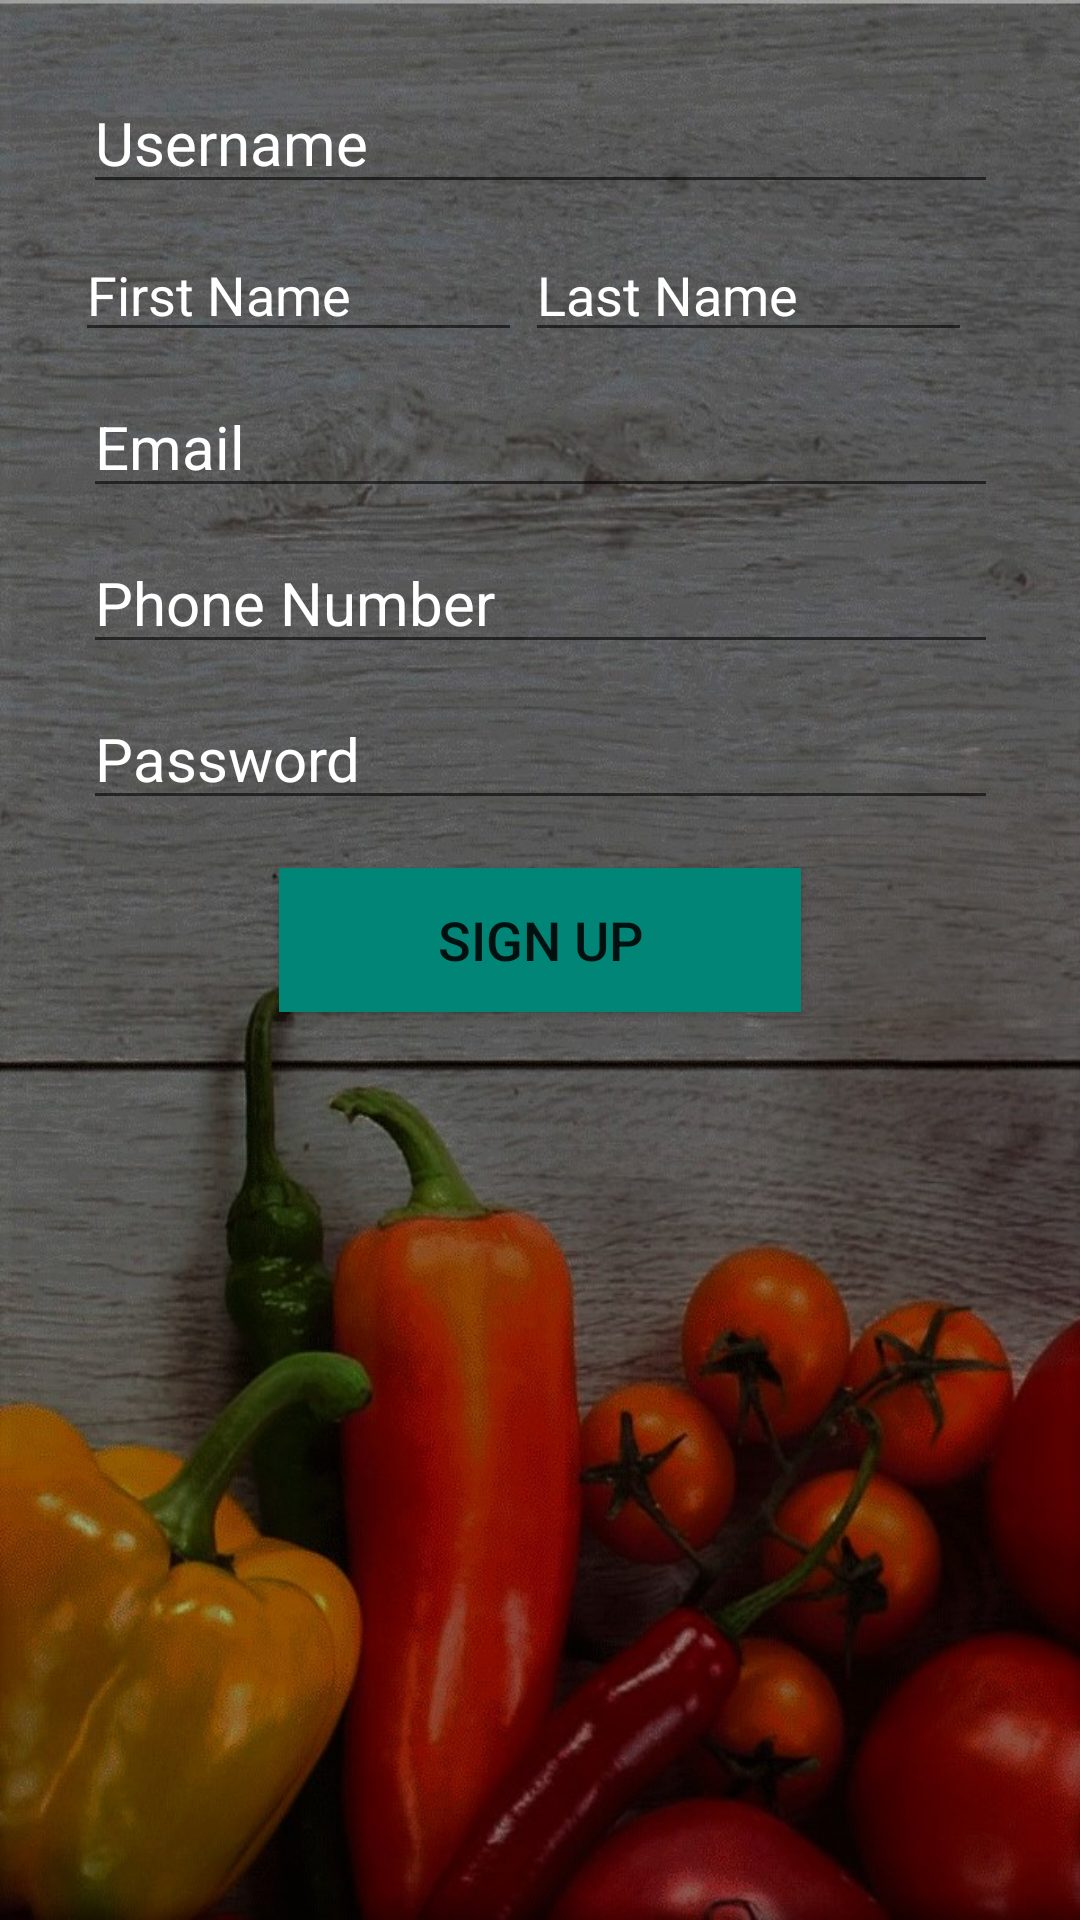

The Android layout XML behind this screen, and the referenced resources:
<!-- AndroidManifest.xml: application theme AppTheme -->
<!-- res/layout/activity_sign__up_.xml -->
<?xml version="1.0" encoding="utf-8"?>

<android.support.constraint.ConstraintLayout xmlns:android="http://schemas.android.com/apk/res/android"
    xmlns:app="http://schemas.android.com/apk/res-auto"
    xmlns:tools="http://schemas.android.com/tools"
    android:layout_width="match_parent"
    android:layout_height="match_parent"
    android:background="@drawable/background"
    tools:context=".Sign_Up_Activity">

    <EditText
        android:id="@+id/edtUserName"
        android:layout_width="305dp"
        android:layout_height="wrap_content"
        android:layout_marginStart="8dp"
        android:layout_marginTop="24dp"
        android:layout_marginEnd="8dp"
        android:ems="10"
        android:inputType="textPersonName"
        android:hint="@string/Username"
        android:textColor="@android:color/white"
        android:textColorHint="@android:color/white"
        android:textSize="20dp"
        app:layout_constraintEnd_toEndOf="parent"
        app:layout_constraintStart_toStartOf="parent"
        app:layout_constraintTop_toTopOf="parent" />

    <EditText
        android:id="@+id/edtFirstName"
        android:layout_width="149dp"
        android:layout_height="wrap_content"
        android:layout_marginStart="32dp"
        android:layout_marginTop="8dp"
        android:layout_marginEnd="8dp"
        android:ems="10"
        android:hint="@string/edtFirstName"
        android:inputType="textPersonName"
        android:textColorHint="@android:color/white"
        android:textColorLink="@color/colorbtnSignIn"
        app:layout_constraintEnd_toStartOf="@+id/edtLastName"
        app:layout_constraintStart_toStartOf="parent"
        app:layout_constraintTop_toBottomOf="@+id/edtUserName" />

    <EditText
        android:id="@+id/edtLastName"
        android:layout_width="149dp"
        android:layout_height="wrap_content"
        android:layout_marginTop="8dp"
        android:layout_marginEnd="36dp"
        android:ems="10"
        android:hint="@string/edtLastName"
        android:inputType="textPersonName"
        android:textColorHint="@android:color/white"
        app:layout_constraintEnd_toEndOf="parent"
        app:layout_constraintTop_toBottomOf="@+id/edtUserName" />

    <EditText
        android:id="@+id/edtEmail"
        android:layout_width="305dp"
        android:layout_height="wrap_content"
        android:layout_marginTop="8dp"
        android:layout_marginBottom="8dp"
        android:ems="10"
        android:hint="@string/edtEmail"
        android:inputType="textEmailAddress"
        android:textColor="@android:color/white"
        android:textColorHint="@android:color/white"
        android:textSize="20dp"
        app:layout_constraintBottom_toTopOf="@+id/edtPhoneNumber"
        app:layout_constraintEnd_toEndOf="parent"
        app:layout_constraintHorizontal_bias="0.506"
        app:layout_constraintStart_toStartOf="parent"
        app:layout_constraintTop_toBottomOf="@+id/edtLastName" />

    <EditText
        android:id="@+id/edtPhoneNumber"
        android:layout_width="305dp"
        android:layout_height="wrap_content"
        android:layout_marginStart="8dp"
        android:layout_marginTop="8dp"
        android:layout_marginEnd="8dp"
        android:ems="10"
        android:hint="@string/edtPhoneNumber"
        android:inputType="phone"
        android:textColor="@android:color/white"
        android:textColorHint="@android:color/white"
        android:textSize="20dp"
        app:layout_constraintEnd_toEndOf="parent"
        app:layout_constraintHorizontal_bias="0.503"
        app:layout_constraintStart_toStartOf="parent"
        app:layout_constraintTop_toBottomOf="@+id/edtEmail" />

    <EditText
        android:id="@+id/edtPassword"
        android:layout_width="305dp"
        android:layout_height="wrap_content"
        android:layout_marginStart="8dp"
        android:layout_marginTop="8dp"
        android:layout_marginEnd="8dp"
        android:ems="10"
        android:hint="@string/edtPassword"
        android:textColor="@android:color/white"
        android:textColorHint="@android:color/white"
        android:textSize="20dp"
        android:inputType="textPassword"
        app:layout_constraintEnd_toEndOf="parent"
        app:layout_constraintStart_toStartOf="parent"
        app:layout_constraintTop_toBottomOf="@+id/edtPhoneNumber" />

    <Button
        android:id="@+id/btnSignUp"
        android:layout_width="174dp"
        android:layout_height="wrap_content"
        android:layout_marginStart="8dp"
        android:layout_marginTop="16dp"
        android:layout_marginEnd="8dp"
        android:background="@color/colorPrimary"
        android:text="@string/signUp"
        android:textSize="18sp"
        app:layout_constraintEnd_toEndOf="parent"
        app:layout_constraintStart_toStartOf="parent"
        app:layout_constraintTop_toBottomOf="@+id/edtPassword" />



</android.support.constraint.ConstraintLayout>
<!-- resources referenced by this layout -->
<resources>
  <color name="colorPrimary">#008577</color>
  <color name="colorbtnSignIn">#d4def4</color>
  <!-- drawable background: jpg bitmap (drawable, 194490 bytes) -->
  <string name="Username">Username</string>
  <string name="edtEmail">Email</string>
  <string name="edtFirstName">First Name</string>
  <string name="edtLastName">Last Name</string>
  <string name="edtPassword">Password</string>
  <string name="edtPhoneNumber">Phone Number</string>
  <string name="signUp">Sign Up</string>
  <style name="AppTheme" parent="Theme.AppCompat.Light.NoActionBar">
          
          <item name="colorPrimary">@color/colorPrimary</item>
          <item name="colorPrimaryDark">@color/colorPrimaryDark</item>
          <item name="colorAccent">@color/colorAccent</item>
      </style>
  <color name="colorPrimaryDark">#00574B</color>
  <color name="colorAccent">#21aef4</color>
</resources>
